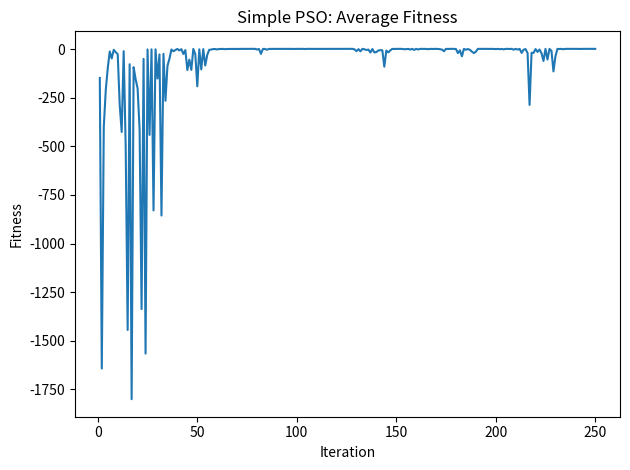
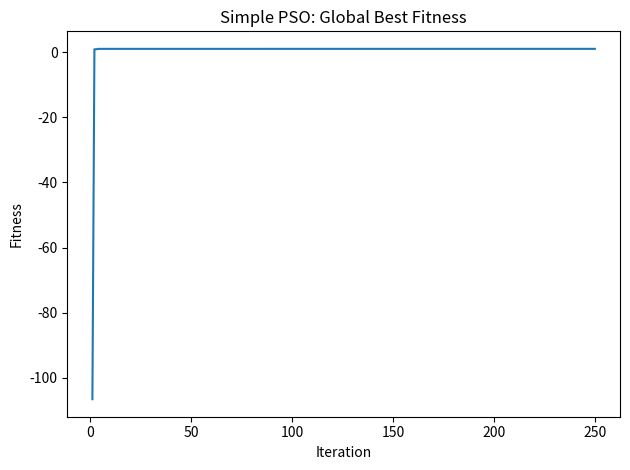
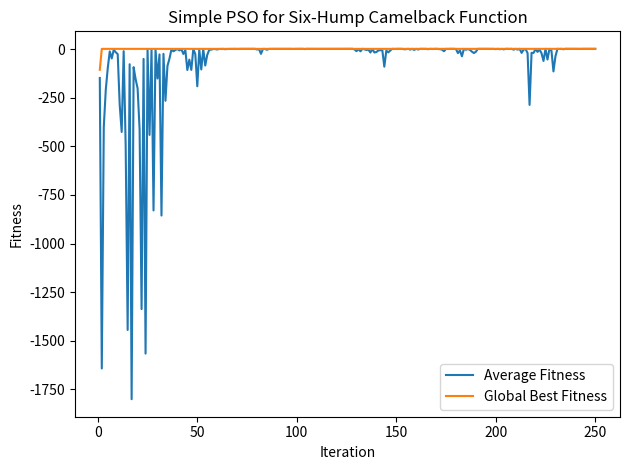
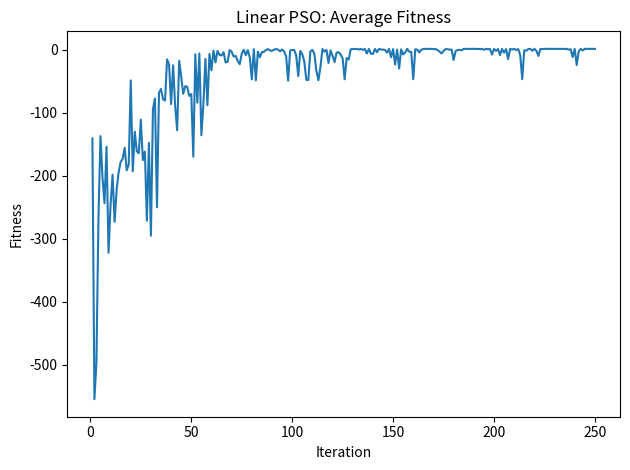
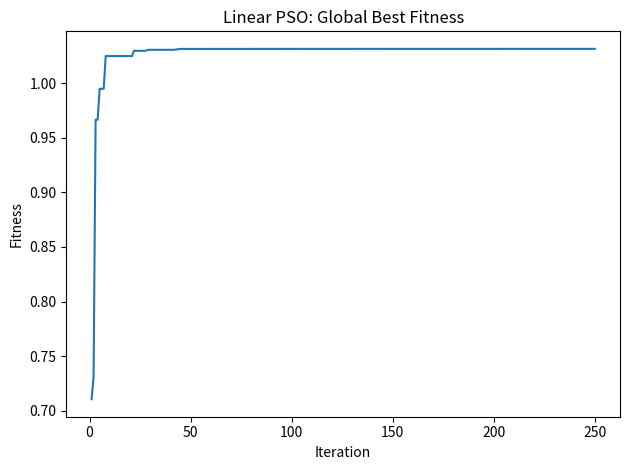
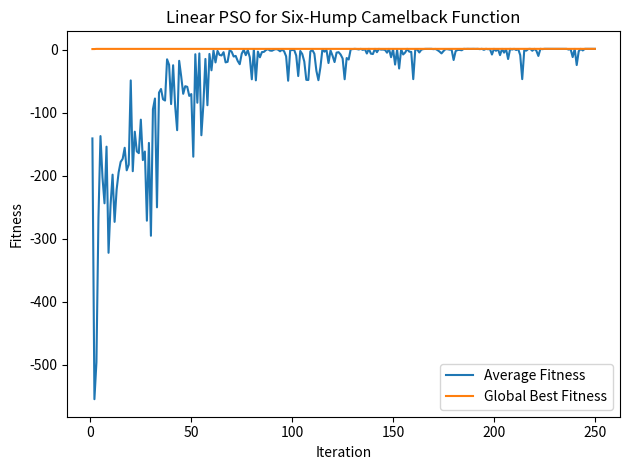
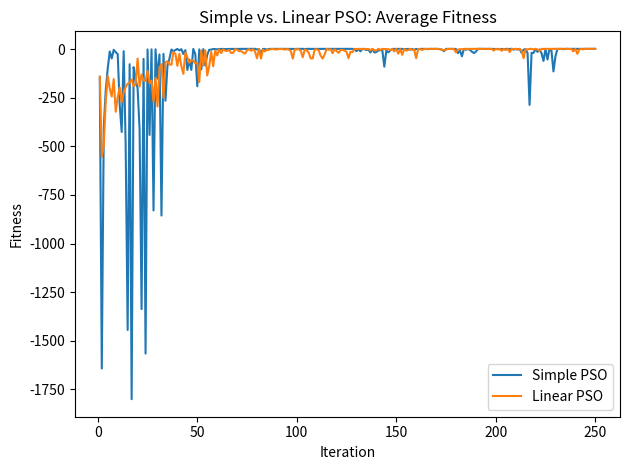
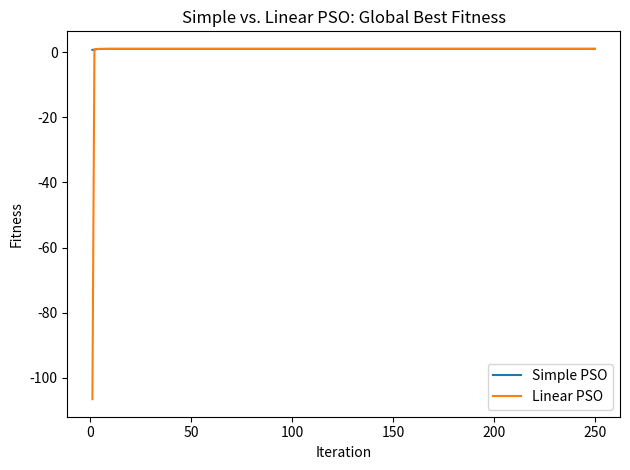

Reproduce these figures in Python, in order.
#!/usr/bin/env python3
import numpy as np
import matplotlib.pyplot as plt


DIM_SIZE = 2
LIMITS = {'MIN_POS': -5, 
          'MAX_POS': 5}


def six_hump_camelback(x, y):
    return (4-2.1*x**2+(x**4)/3)*x**2 + x*y + (-4+4*y**2)*y**2


def fitness_function(x, y):
    # Minimization, so fitness is negtive of function
    return -six_hump_camelback(x, y)


def init_population(pso_params, pop_size):
    population = []
    w = pso_params['w']
    c1 = pso_params['c1']
    c2 = pso_params['c2']

    for id in range(pop_size):
        init_pos = np.random.uniform(LIMITS['MIN_POS'], LIMITS['MAX_POS'], size=DIM_SIZE)
        population.append(Particle(init_pos[0], init_pos[1], w, c1, c2, id=id))
    
    return population


def get_random_numbers(pop_size, type="simple"):
    if type == "simple":
        '''
        Simple PSO - all particles use same random numbers. 
        [(r1_x, r1_y, r2_x, r2_y)] repeated pop_size times
        '''
        R = np.random.uniform(0, 1, size=DIM_SIZE*2)
        return [R] * pop_size

    elif type == "linear":
        '''
        Linear PSO - all particles use different random numbers.
        [(r1_x, r1_y, r2_x, r2_y)] unqieu for each particle
        '''
        R = np.random.uniform(0, 1, size=(pop_size, DIM_SIZE*2))
        return R
    else:
        raise NotImplementedError("Only Simple and Linear PSO implemented")


def update_velocity(p, R, Gbest):

    # Update Step Vx and Vy
    p.vx = (p.w * p.vx) + p.c1 * R[0] * (p.Pbest[0] - p.x) + p.c2 * R[2] * (Gbest[0] - p.x)
    p.vy = (p.w * p.vy) + p.c1 * R[1] * (p.Pbest[1] - p.y) + p.c2 * R[3] * (Gbest[1] - p.y)


def update_position(p):

    # Update Step x and y
    p.x = p.x + p.vx
    p.y = p.y + p.vy

    # Clip position of out of bounds
    p.x = np.clip(p.x, LIMITS['MIN_POS'], LIMITS['MAX_POS'])
    p.y = np.clip(p.y, LIMITS['MIN_POS'], LIMITS['MAX_POS'])

class Particle():

    def __init__(self, init_x, init_y, w, c1, c2, id=None):
        self.x = init_x
        self.y = init_y
        self.vx = 0
        self.vy = 0
        self.w = w
        self.c1 = c1
        self.c2 = c2
        self.id = id
        self.Pbest = (self.x, self.y)
        self.fitness = None
        self.update_fitness()

        
    def update_fitness(self):
        # minimize, so take the negative of the function
        self.fitness = fitness_function(self.x, self.y)

        # Update Pbest
        if self.fitness > fitness_function(self.Pbest[0], self.Pbest[1]):
            self.Pbest = (self.x, self.y)


def PSO(pso_params, pop_size, max_iter, type="simple", print_every=20):
    '''
    Simple PSO with Asynchronous update
    '''

    # Initialize Population
    population =  init_population(pso_params, pop_size)

    # Initialization on Global Best (x, y) as first index (shouldn't matter)
    Gbest = (population[0].x, population[0].y)

    iter = 0
    avg_fitnesses = []
    best_fitnesses = []

    while(iter < max_iter):
        
        R = get_random_numbers(pop_size, type=type)
        fitness_scores = []

        for particle in population:

            # Update each particle's velocity
            update_velocity(particle, R[particle.id], Gbest)

            # Update the particle's position
            update_position(particle)

            # Update the fitness and personal best
            particle.update_fitness()
            fitness_scores.append(particle.fitness)

            # Update the Gbest
            if particle.fitness > fitness_function(Gbest[0], Gbest[1]):
                Gbest = (particle.x, particle.y)

        avg_fitnesses.append(np.mean(fitness_scores))
        best_fitnesses.append(fitness_function(Gbest[0], Gbest[1]))

        if (iter % print_every == 0):
            print("Iteration: {}, Global Best: {}, Global Best Fitness: {}, Avg Fitness: {}".format(iter, np.round(Gbest,6), 
                    np.round(best_fitnesses[-1],4), np.round(avg_fitnesses[-1],4)))
        
        iter += 1

    # Final Performance
    print("Iteration: {}, Global Best: {}, Global Best Fitness: {}, Avg Fitness: {}".format(iter, np.round(Gbest,6), 
            np.round(best_fitnesses[-1],4), np.round(avg_fitnesses[-1],4)))

    return avg_fitnesses, best_fitnesses

def main():
    np.random.seed(457)
    pso_params = {'w': 0.792, 'c1': 1.4944, 'c2': 1.4944}
    max_iter = 250
    pop_size = 50
    print("Simple PSO:")
    simple_avg_fitnesses, simple_best_fitnesses = PSO(pso_params, pop_size, max_iter, type='simple')

    # Simple PSO Plot
    # Plot 1
    plt.plot(np.arange(1, len(simple_avg_fitnesses)+1), simple_avg_fitnesses)
    plt.xlabel("Iteration")
    plt.ylabel("Fitness")
    plt.title("Simple PSO: Average Fitness")
    plt.tight_layout()
    plt.savefig('simple_pso_1.png')
    plt.clf()
    # Plot 2
    plt.plot(np.arange(1, len(simple_best_fitnesses)+1), simple_best_fitnesses)
    plt.xlabel("Iteration")
    plt.ylabel("Fitness")
    plt.title("Simple PSO: Global Best Fitness")
    plt.tight_layout()
    plt.savefig('simple_pso_2.png')
    plt.clf()
    # Plot 3
    plt.plot(np.arange(1, len(simple_avg_fitnesses)+1), simple_avg_fitnesses)
    plt.plot(np.arange(1, len(simple_best_fitnesses)+1), simple_best_fitnesses)
    plt.xlabel("Iteration")
    plt.ylabel("Fitness")
    plt.title("Simple PSO for Six-Hump Camelback Function")
    plt.legend(['Average Fitness', 'Global Best Fitness'])
    plt.tight_layout()
    plt.savefig('simple_pso_3.png')
    plt.clf()

    print("Linear PSO:")
    lin_avg_fitnesses, lin_best_fitnesses = PSO(pso_params, pop_size, max_iter, type='linear')

    # Linear PSO Plot
    # Plot 1
    plt.plot(np.arange(1, len(lin_avg_fitnesses)+1), lin_avg_fitnesses)
    plt.xlabel("Iteration")
    plt.ylabel("Fitness")
    plt.title("Linear PSO: Average Fitness")
    plt.tight_layout()
    plt.savefig('linear_pso_1.png')
    plt.clf()
    # Plot 2
    plt.plot(np.arange(1, len(lin_best_fitnesses)+1), lin_best_fitnesses)
    plt.xlabel("Iteration")
    plt.ylabel("Fitness")
    plt.title("Linear PSO: Global Best Fitness")
    plt.tight_layout()
    plt.savefig('linear_pso_2.png')
    plt.clf()
    # Plot 3
    plt.plot(np.arange(1, len(lin_avg_fitnesses)+1), lin_avg_fitnesses)
    plt.plot(np.arange(1, len(lin_best_fitnesses)+1), lin_best_fitnesses)
    plt.xlabel("Iteration")
    plt.ylabel("Fitness")
    plt.title("Linear PSO for Six-Hump Camelback Function")
    plt.legend(['Average Fitness', 'Global Best Fitness'])
    plt.tight_layout()
    plt.savefig('linear_pso_3.png')
    plt.clf()

    # Simple PSO vs Linear PSO plot
    # Plot 1
    plt.plot(np.arange(1, len(simple_avg_fitnesses)+1), simple_avg_fitnesses)
    plt.plot(np.arange(1, len(lin_avg_fitnesses)+1), lin_avg_fitnesses)
    plt.xlabel("Iteration")
    plt.ylabel("Fitness")
    plt.title("Simple vs. Linear PSO: Average Fitness")
    plt.legend(['Simple PSO', 'Linear PSO'])
    plt.tight_layout()
    plt.savefig('pso_1.png')
    plt.clf()
    # Plot 2
    plt.plot(np.arange(1, len(lin_best_fitnesses)+1), lin_best_fitnesses)
    plt.plot(np.arange(1, len(simple_best_fitnesses)+1), simple_best_fitnesses)
    plt.xlabel("Iteration")
    plt.ylabel("Fitness")
    plt.title("Simple vs. Linear PSO: Global Best Fitness")
    plt.legend(['Simple PSO', 'Linear PSO'])
    plt.tight_layout()
    plt.savefig('pso_2.png')
    plt.clf()


if __name__ == "__main__":
    main()
